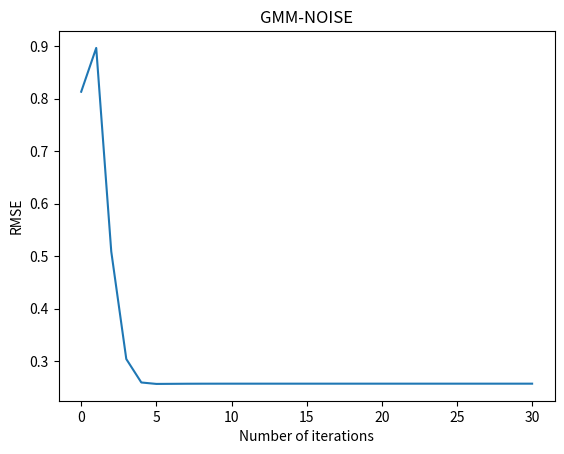

The script that saved this image:
import numpy as np
import random
import math
import scipy.sparse as ss
import matplotlib.pyplot as plt

def init(n1,n2,r,p,snr):
    #M(n1*r)M(r*n2)-->M(n1*n2) with rank r
    #self.M=np.dot(np.random.normal(0,1,(n1,r)),np.random.normal(0,1,(r,n2)))
    M = np.dot(np.random.randn(n1,r),np.random.randn(r,n2))
    Morigin=M
    #Sample index for range(n1*n2)
    Omega_index=random.sample(range(n1*n2),round(n1*n2*p))
    #Set up n1*n2 Find index of Omega
    Omega=np.unravel_index(Omega_index,(n1,n2))
    #(array([3, 0, 4, 1, 2, 1, 4, 2, 4, 1, 0], dtype=int64), array([2, 3, 1, 4, 2, 3, 0, 1, 2, 1, 4], dtype=int64))
    #GMM
    GMM_noise=GMM(n1,n2,0,6,M,Omega)
    v=GMM_noise[Omega]
    #GMM_noise Remix
    M=M+GMM_noise
    M_Omega=M[Omega]
    mask=np.zeros((n1,n2))
    mask[Omega]=1
    #Save as sparse
    P_Omega=ss.csr_matrix((M_Omega,Omega),shape=(n1,n2))
    return mask, P_Omega, Morigin

def GMM(n1,n2,mu,snr,M,Omega):
    # Get M_omega from Origin Matrix sampled by Omega
    M_omega=ss.csr_matrix((M[Omega],Omega),shape=(n1,n2)).toarray()
    #Calculate ||M||_F
    M_f=np.linalg.norm(M_omega, ord='fro')
    #Calculate sigma_1
    sigma_v=math.sqrt(M_f**2/(len(Omega[0])*math.pow(10.0,snr/10.0)))
    sigma=math.sqrt(1.0/10.9)*sigma_v
    #Obtain GMM Sample index by sampling from n1*n2 by 10%
    BIG_indexnum=random.sample(range(n1*n2),round(n1*n2*0.1))
    BIG_index=np.unravel_index(BIG_indexnum,(n1,n2))
    OmegaT=list(map(list,zip(*BIG_index)))
    #Obtain two-term Gaussian Matrix
    #GMM_SMALL=np.random.normal(mu, sigma, (self.n1,self.n2))
    GMM_SMALL=np.random.randn(n1,n2)*sigma
    #GMM_BIG=np.random.normal(mu, 10.0*sigma, (self.n1,self.n2))
    GMM_BIG=np.random.randn(n1,n2)*10*sigma
    for var in OmegaT:
        GMM_SMALL[var[0],var[1]]=GMM_BIG[var[0],var[1]]
    return GMM_SMALL

def pmf_solve(A, mask, k, mu, epsilon=1e-3, max_iterations=30):
    """
    Solve probabilistic matrix factorization using alternating least squares.
    Since loss function is non-convex, each attempt at ALS starts from a
    random initialization and returns a local optimum.
    Parameters:
    -----------
    k : integer
        how many factors to use
    mu : float
        hyper-parameter penalizing norm of factored U, V
    epsilon : float
        convergence condition on the difference between iterative results
    max_iterations: int
        hard limit on maximum number of iterations
    Returns:
    --------
    X: m x n array
        completed matrix
    """
    m, n = A.shape

    U = np.random.randn(m, k)
    V = np.random.randn(n, k)

    C_u = [np.diag(row) for row in mask]
    C_v = [np.diag(col) for col in mask.T]

    prev_X = np.dot(U, V.T)
    RMSE=[]
    RMSE.append(np.linalg.norm(np.subtract(A,Morigin), ord='fro') / np.linalg.norm(Morigin, ord='fro'))
    for _ in range(max_iterations):

        for i in range(m):
            U[i] = np.linalg.solve(np.linalg.multi_dot([V.T, C_u[i], V]) +
                                   mu * np.eye(k),
                                   np.linalg.multi_dot([V.T, C_u[i], A[i,:]]))

        for j in range(n):
            V[j] = np.linalg.solve(np.linalg.multi_dot([U.T, C_v[j], U]) +
                                   mu * np.eye(k),
                                   np.linalg.multi_dot([U.T, C_v[j], A[:,j]]))

        X = np.dot(U, V.T)
        #mean_diff = np.linalg.norm(X - prev_X) / m / n
        prev_X = X
        RMSE.append(np.linalg.norm(np.subtract(X,Morigin), ord='fro') / np.linalg.norm(Morigin, ord='fro'))
    x_coordinate = range(len(RMSE))
    plt.title('GMM-NOISE')
    plt.xlabel('Number of iterations')
    plt.ylabel('RMSE')
    #lg scale
    #plt.yscale('log')
    plt.plot(x_coordinate,RMSE,'-')
    plt.show()    
    return X

if __name__ == "__main__":
    '''
    U = np.random.randn(5, 5)
    V = np.random.randn(5, 5)
    R = np.random.randn(5, 5) + np.dot(U, V.T)
    '''
    mask,P_Omega,Morigin=init(300,150,10,0.45,12)
    R_hat = pmf_solve(P_Omega.toarray(), mask, 10, 1e-2)
    #print(np.linalg.norm(np.subtract(R_hat,Morigin), ord='fro') / np.linalg.norm(Morigin, ord='fro'))